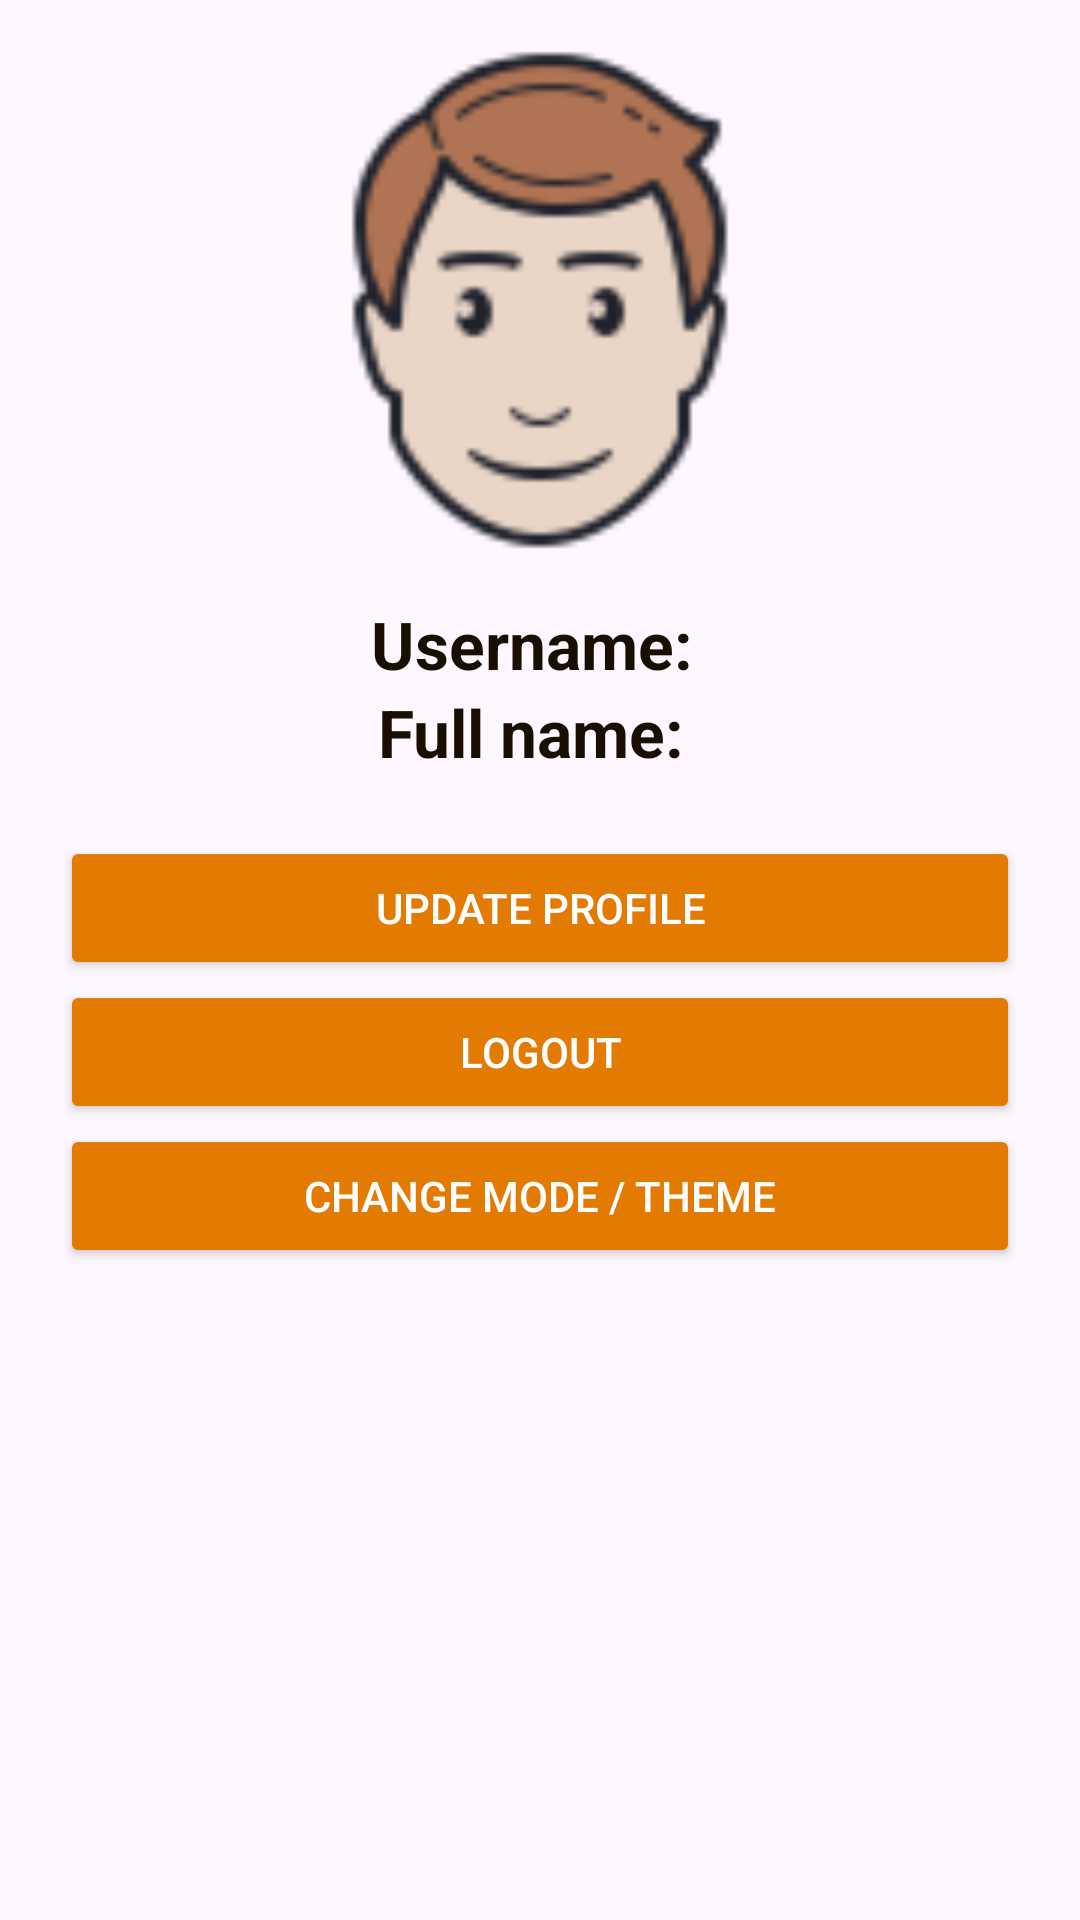

Write the Android layout XML for this screen, with the resource values it uses.
<!-- AndroidManifest.xml: application theme Theme.ProductiMate -->
<!-- res/layout/fragment_profile.xml -->
<?xml version="1.0" encoding="utf-8"?>
<FrameLayout xmlns:android="http://schemas.android.com/apk/res/android"
    xmlns:app="http://schemas.android.com/apk/res-auto"
    xmlns:tools="http://schemas.android.com/tools"
    android:layout_width="match_parent"
    android:layout_height="match_parent"
    tools:context=".fragment.ProfileFragment">

    
    <LinearLayout
        android:id="@+id/layout1"
        android:layout_width="match_parent"
        android:layout_height="wrap_content"
        android:gravity="center"
        android:orientation="vertical"
        app:layout_constraintTop_toTopOf="parent">

        <ImageView
            android:layout_width="200dp"
            android:layout_height="200dp"
            android:src="@drawable/icon_profile" />

        <LinearLayout
            android:layout_width="match_parent"
            android:layout_height="wrap_content"
            android:gravity="center">

            <TextView
                android:layout_width="wrap_content"
                android:layout_height="wrap_content"
                android:text="Username: "
                android:textColor="@color/primary900"
                android:textSize="22sp"
                android:textStyle="bold" />

            <TextView
                android:id="@+id/tv_username_profile"
                android:layout_width="wrap_content"
                android:layout_height="wrap_content"
                android:textColor="@color/primary900"
                android:textSize="22sp"
                android:textStyle="bold"
                tools:text="earlnobe" />
        </LinearLayout>

        <LinearLayout
            android:layout_width="match_parent"
            android:layout_height="wrap_content"
            android:gravity="center">

            <TextView
                android:layout_width="wrap_content"
                android:layout_height="wrap_content"
                android:text="Full name: "
                android:textColor="@color/primary900"
                android:textSize="22sp"
                android:textStyle="bold" />

            <TextView
                android:id="@+id/tv_full_name"
                android:layout_width="wrap_content"
                android:layout_height="wrap_content"
                android:textColor="@color/primary900"
                android:textSize="22sp"
                android:textStyle="bold"
                tools:text="Earl Nobe" />

        </LinearLayout>


        <LinearLayout
            android:id="@+id/layout2"
            android:layout_width="match_parent"
            android:layout_height="wrap_content"
            android:layout_margin="20dp"
            android:orientation="vertical">

            <Button
                android:layout_width="match_parent"
                android:layout_height="wrap_content"
                android:backgroundTint="@color/primary500"
                android:onClick="openEditProfile"
                android:text="Update Profile"
                android:textColor="@color/white" />

            <Button
                android:id="@+id/btn_logout_user"
                android:layout_width="match_parent"
                android:layout_height="wrap_content"
                android:backgroundTint="@color/primary500"
                android:text="Logout"
                android:textColor="@color/white"
                android:onClick="logoutUser"/>

            <Button
                android:layout_width="match_parent"
                android:layout_height="wrap_content"
                android:backgroundTint="@color/primary500"
                android:text="Change Mode / Theme"
                android:textColor="@color/white"
                android:onClick="changeMode"/>

        </LinearLayout>
    </LinearLayout>


</FrameLayout>
<!-- resources referenced by this layout -->
<resources>
  <color name="primary500">#e37b02</color>
  <color name="primary900">#190e00</color>
  <color name="white">#FFFFFFFF</color>
  <!-- drawable icon_profile: png bitmap (drawable, 5837 bytes) -->
  <style name="Theme.ProductiMate" parent="Base.Theme.ProductiMate" />
  <style name="Base.Theme.ProductiMate" parent="Theme.Material3.DayNight.NoActionBar">
          
           <item name="colorPrimary">@color/primary500</item>
      </style>
</resources>
